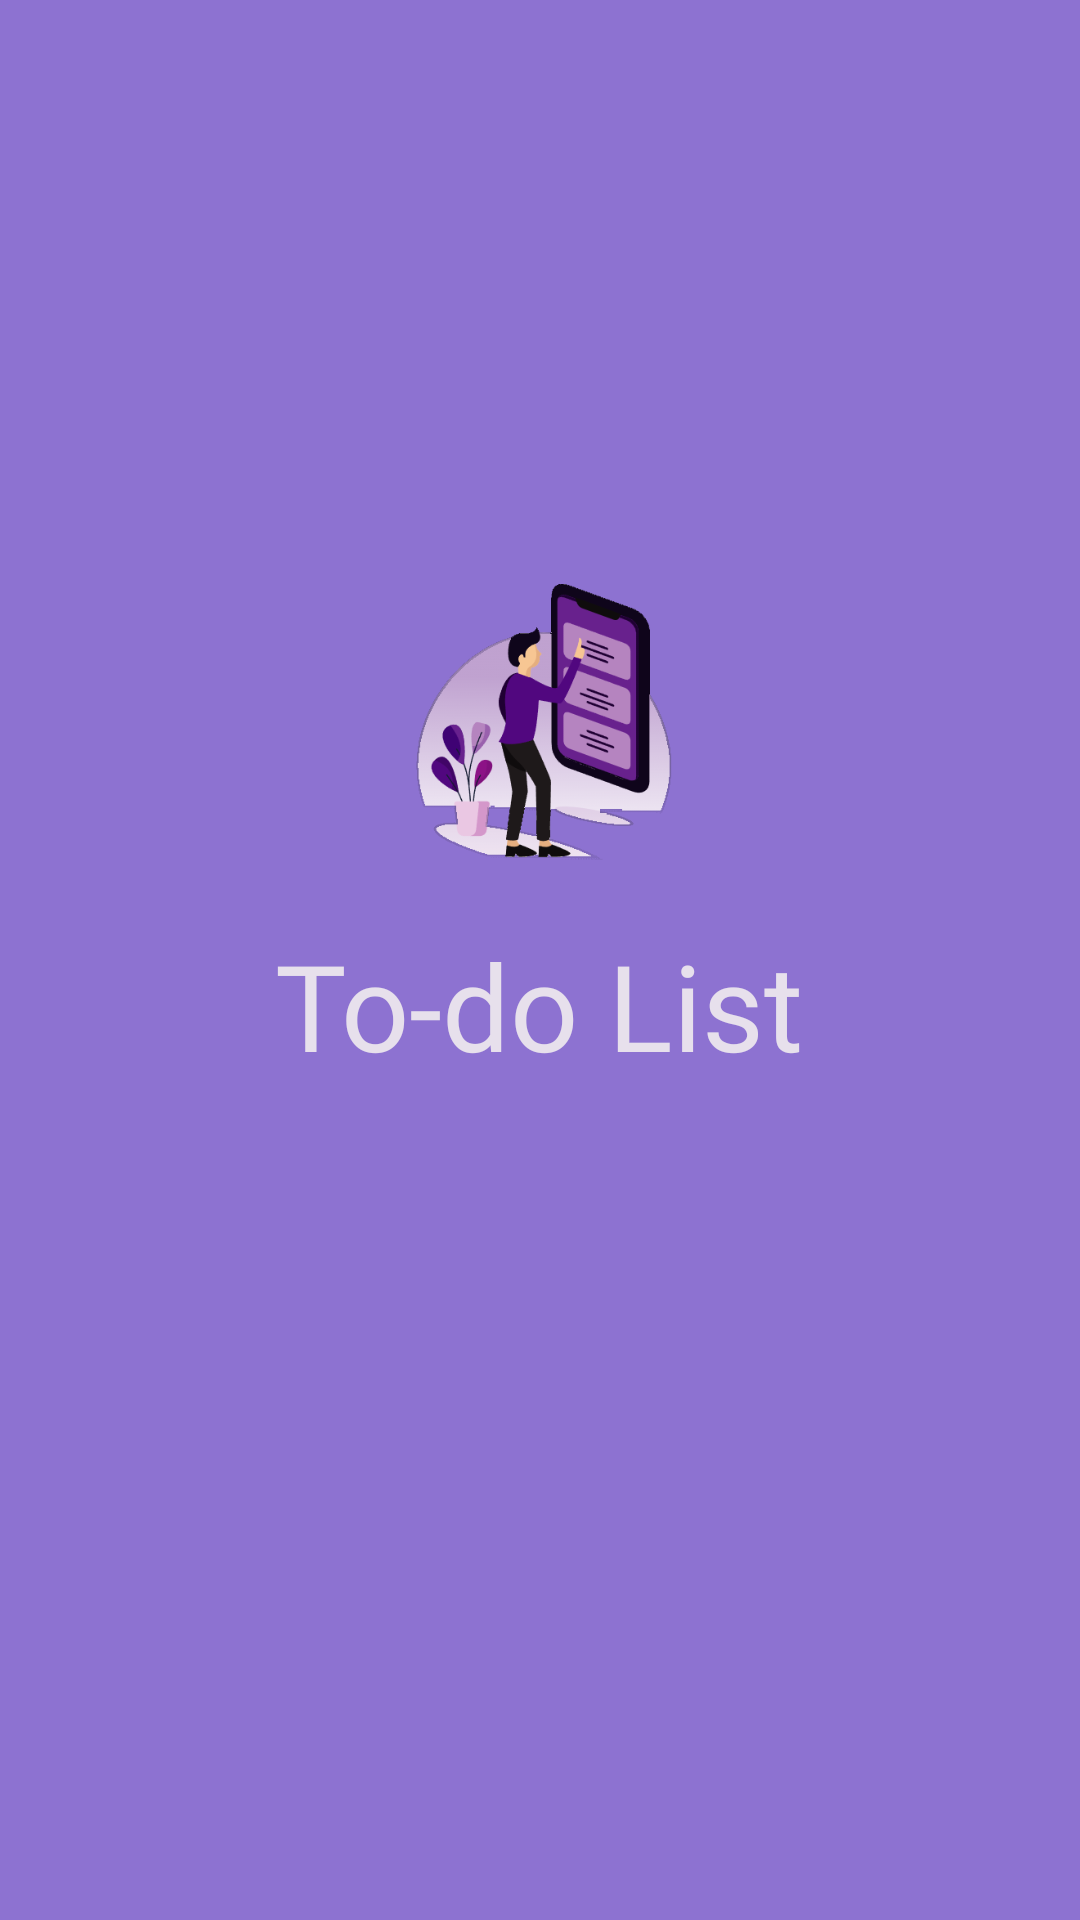

Produce the Android XML layout that renders to this screen, including the resource entries it uses.
<!-- AndroidManifest.xml: application theme Theme.TabLayout -->
<!-- res/layout/activity_splash_screen.xml -->
<?xml version="1.0" encoding="utf-8"?>
<androidx.constraintlayout.widget.ConstraintLayout
    xmlns:android="http://schemas.android.com/apk/res/android"
    xmlns:app="http://schemas.android.com/apk/res-auto"
    xmlns:tools="http://schemas.android.com/tools"
    android:layout_width="match_parent"
    android:layout_height="match_parent"
    android:background="@color/app_color_medium"
    tools:context=".SplashScreen"
    android:orientation="vertical"
    android:gravity="center">


    <LinearLayout
        android:layout_width="match_parent"
        android:layout_height="match_parent"
        android:gravity="center"
        android:orientation="vertical"
        app:layout_constraintBottom_toBottomOf="parent"
        app:layout_constraintEnd_toEndOf="parent"
        app:layout_constraintStart_toStartOf="parent"
        app:layout_constraintTop_toTopOf="parent">

        <ImageView
            android:id="@+id/imageView"
            android:layout_width="130dp"
            android:layout_height="130dp"
            android:scaleType="centerCrop"
            android:layout_gravity="center"
            android:src="@drawable/splashscreen_3"
            />

        <TextView
            android:id="@+id/stickyList"
            android:layout_width="wrap_content"
            android:layout_height="wrap_content"
            android:fontFamily="@font/asap_medium"
            android:layout_gravity="center"
            android:gravity="center"
            android:text="To-do List"
            android:layout_marginBottom="100dp"
            android:textColor="#DFF4F0F0"
            android:textSize="40sp" />

    </LinearLayout>

</androidx.constraintlayout.widget.ConstraintLayout>
<!-- resources referenced by this layout -->
<resources>
  <color name="app_color_medium">#8D72D1</color>
  <!-- drawable splashscreen_3: png bitmap (drawable, 41837 bytes) -->
  <style name="Theme.TabLayout" parent="Base.Theme.TabLayout" />
  <style name="Base.Theme.TabLayout" parent="Theme.Material3.Light.NoActionBar">
          
          
      </style>
</resources>
